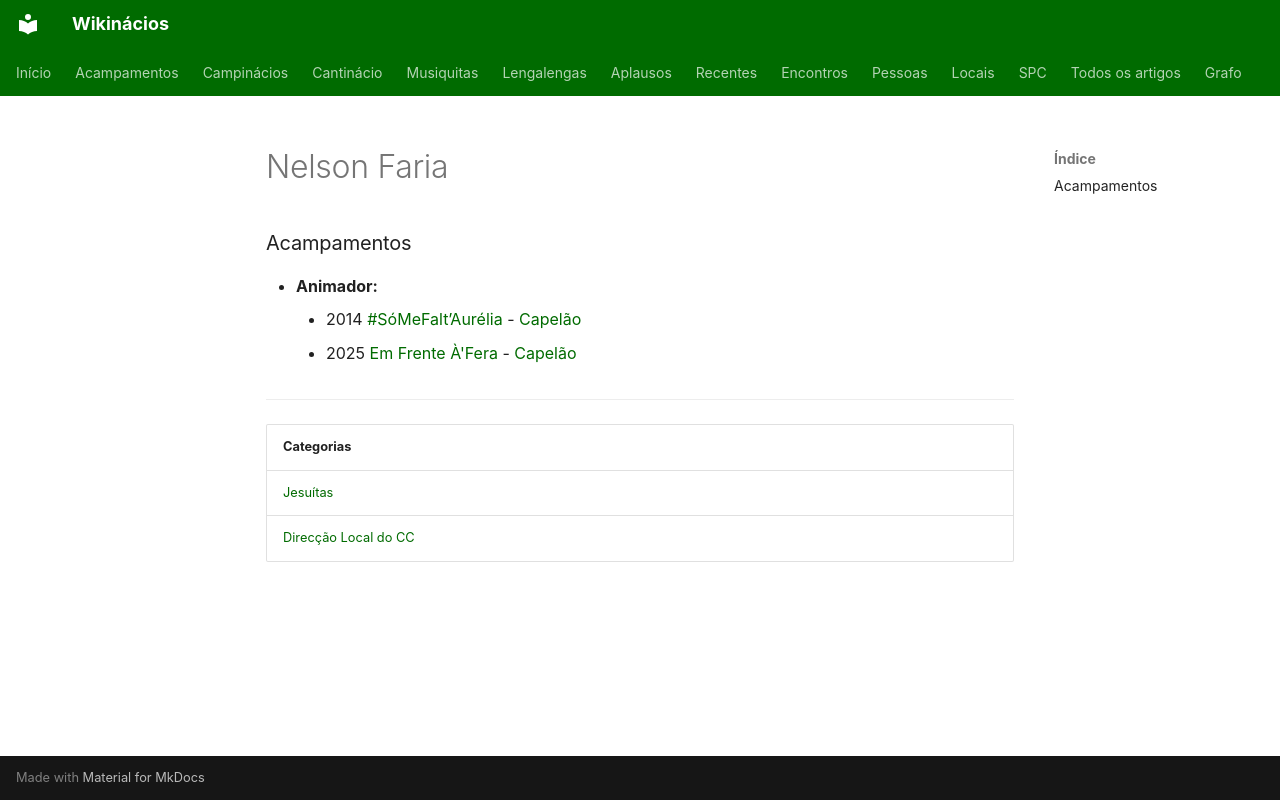

repository: neteinstein/Campinacios · page: Pessoas/N/Nelson Faria.html · generator: mkdocs

# Nelson Faria

### Acampamentos

- **Animador:**
    - 2014 [#SóMeFalt’Aurélia](../../Acampamentos/2014/S%C3%B3MeFalt%E2%80%99Aur%C3%A9lia.md) - [Capelão](../../Cargos/Capel%C3%A3o.md)
    - 2025 [Em Frente À'Fera](../../Acampamentos/2025/Em%20Frente%20%C3%80%27Fera.md) - [Capelão](../../Cargos/Capel%C3%A3o.md)

---

| Categorias |
| --- |
| [Jesuítas](../../Categorias/Jesu%C3%ADtas.md) |
| [Direcção Local do CC](../../Categorias/Direc%C3%A7%C3%A3o%20Local%20do%20CC.md) |
